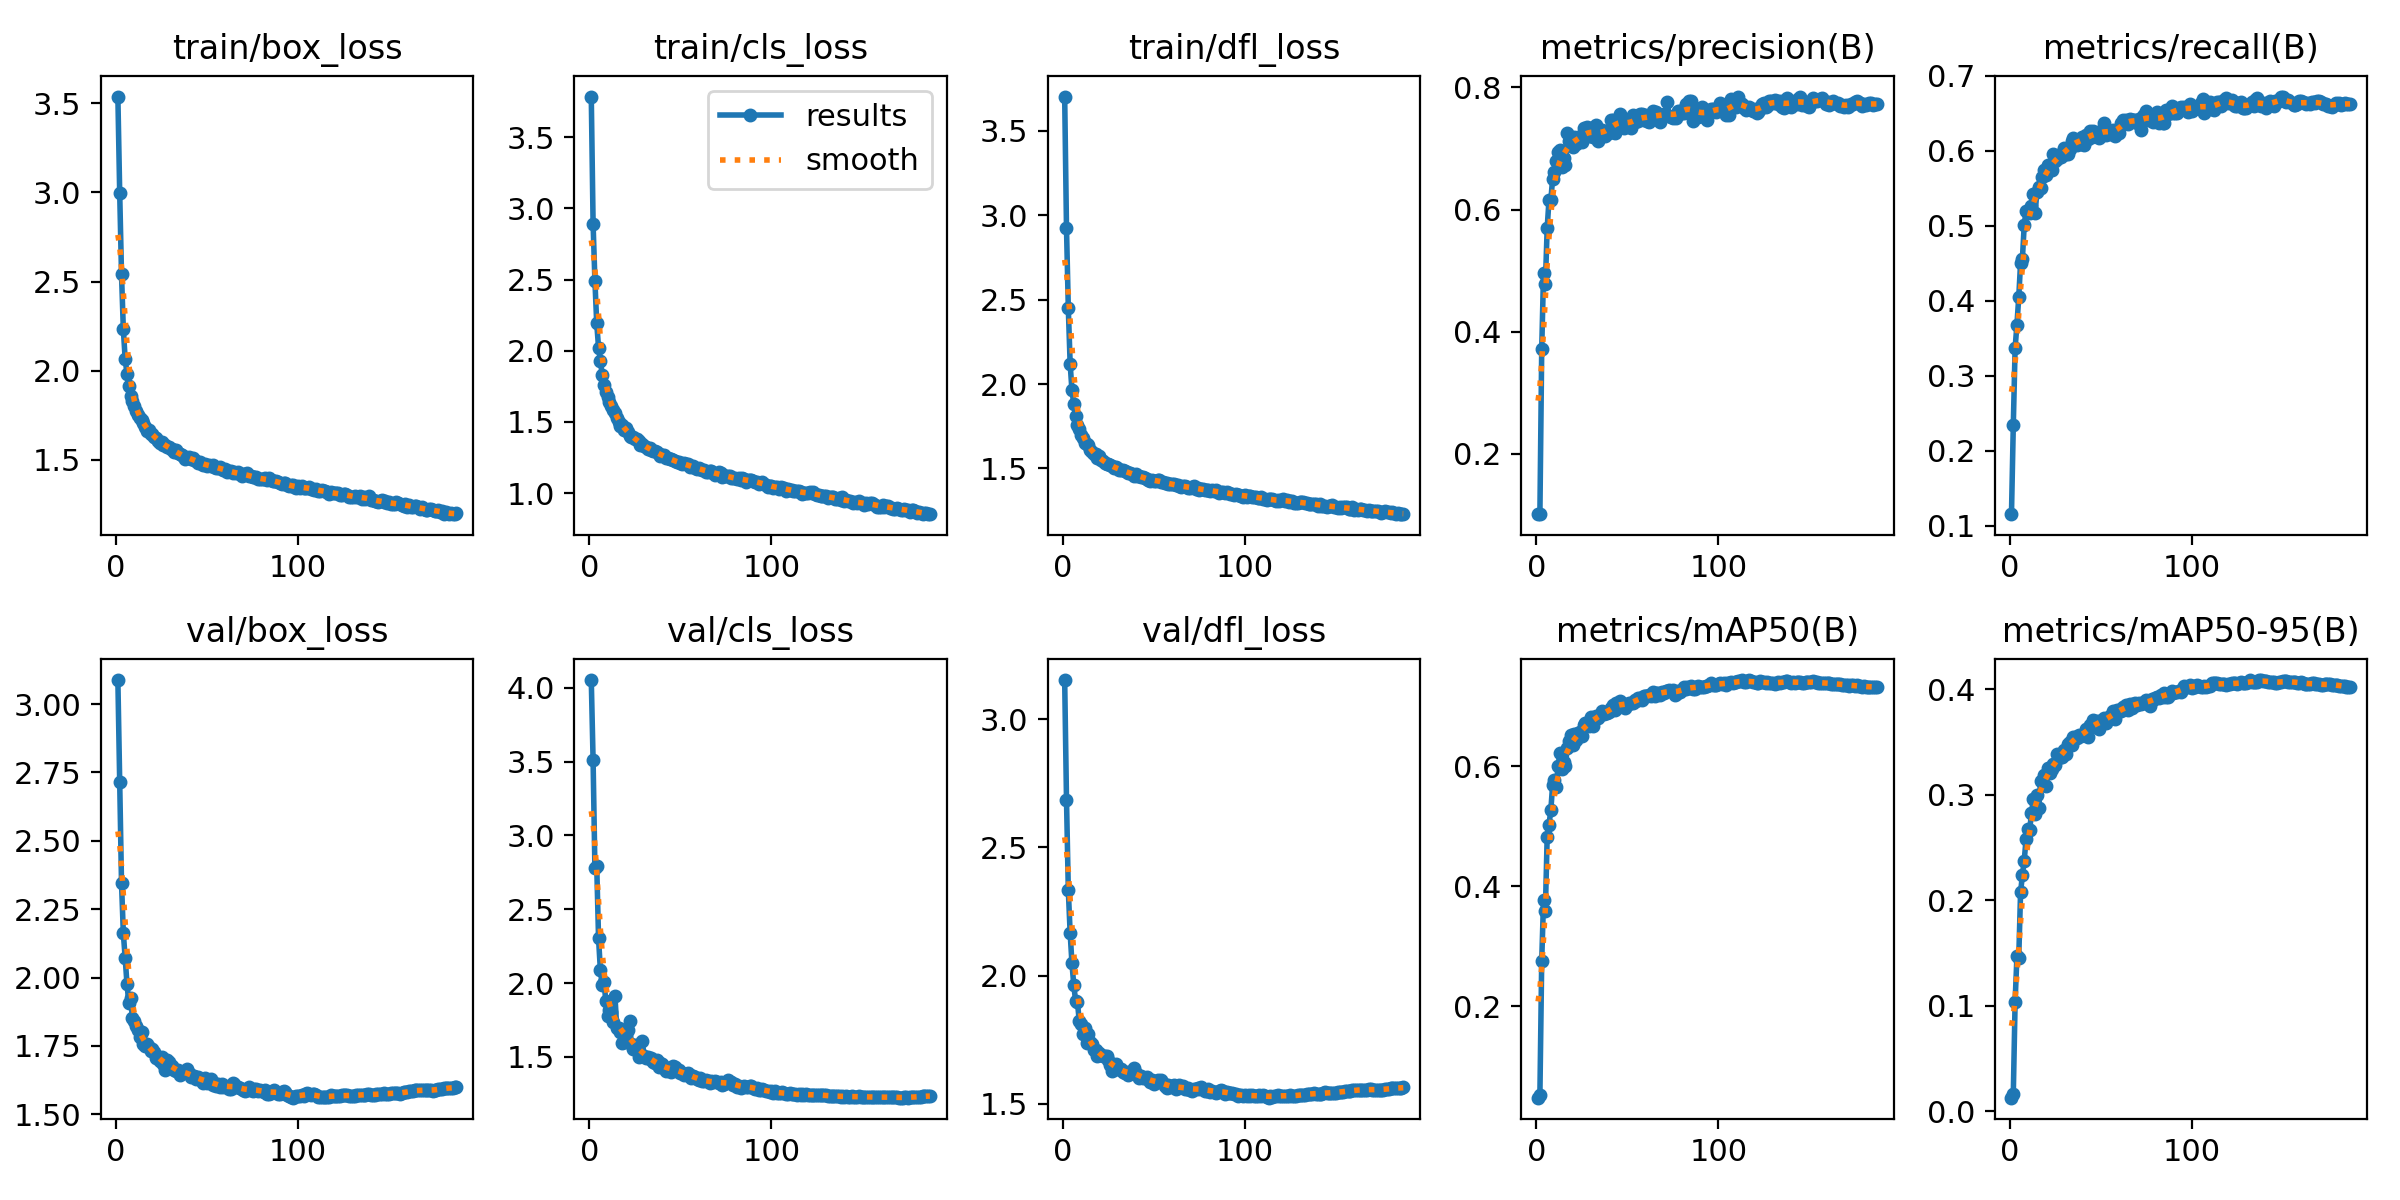

The table this chart was drawn from, first rows:
epoch, train/box_loss, train/cls_loss, train/dfl_loss, metrics/precision(B), metrics/recall(B), metrics/mAP50(B), metrics/mAP50-95(B), val/box_loss, val/cls_loss, val/dfl_loss, lr/pg0, lr/pg1, lr/pg2
1, 3.537, 3.785, 3.704, 0.1018, 0.1156, 0.04766, 0.01268, 3.088, 4.052, 3.153, 0.07004, 0.003329, 0.003329
2, 2.998, 2.892, 2.923, 0.1015, 0.2341, 0.05209, 0.01597, 2.714, 3.508, 2.687, 0.04, 0.006629, 0.006629
3, 2.54, 2.49, 2.448, 0.3712, 0.3372, 0.2762, 0.1037, 2.345, 2.778, 2.333, 0.009939, 0.009897, 0.009897
4, 2.233, 2.192, 2.122, 0.496, 0.3683, 0.3767, 0.1469, 2.162, 2.796, 2.168, 0.009851, 0.009851, 0.009851
5, 2.067, 2.022, 1.962, 0.4778, 0.4051, 0.3593, 0.1454, 2.072, 2.302, 2.048, 0.009851, 0.009851, 0.009851
6, 1.983, 1.931, 1.884, 0.5696, 0.4508, 0.4826, 0.2077, 1.977, 2.088, 1.964, 0.009802, 0.009802, 0.009802
7, 1.912, 1.832, 1.812, 0.616, 0.456, 0.5029, 0.2236, 1.909, 1.989, 1.902, 0.009753, 0.009753, 0.009753
8, 1.859, 1.762, 1.759, 0.615, 0.5009, 0.527, 0.2376, 1.925, 2.009, 1.898, 0.009703, 0.009703, 0.009703
9, 1.828, 1.71, 1.733, 0.6507, 0.5201, 0.5692, 0.2576, 1.852, 1.877, 1.824, 0.009654, 0.009654, 0.009654
10, 1.802, 1.673, 1.699, 0.6609, 0.5189, 0.5777, 0.2676, 1.842, 1.775, 1.81, 0.009604, 0.009604, 0.009604
11, 1.772, 1.639, 1.681, 0.68, 0.5173, 0.5657, 0.2667, 1.825, 1.819, 1.774, 0.009555, 0.009555, 0.009555
12, 1.75, 1.61, 1.653, 0.6948, 0.5269, 0.6012, 0.2825, 1.809, 1.807, 1.797, 0.009505, 0.009505, 0.009505
13, 1.735, 1.584, 1.643, 0.6979, 0.5425, 0.6221, 0.2961, 1.784, 1.738, 1.738, 0.009456, 0.009456, 0.009456
14, 1.721, 1.565, 1.639, 0.6691, 0.5177, 0.5958, 0.2822, 1.799, 1.915, 1.772, 0.009406, 0.009406, 0.009406
15, 1.706, 1.529, 1.612, 0.6847, 0.5453, 0.6068, 0.3002, 1.757, 1.698, 1.742, 0.009357, 0.009357, 0.009357
16, 1.682, 1.497, 1.595, 0.6728, 0.5513, 0.6013, 0.2879, 1.751, 1.697, 1.735, 0.009307, 0.009307, 0.009307
17, 1.664, 1.475, 1.585, 0.7259, 0.5499, 0.6304, 0.3132, 1.756, 1.67, 1.709, 0.009258, 0.009258, 0.009258
18, 1.666, 1.48, 1.584, 0.7126, 0.5649, 0.6423, 0.3135, 1.745, 1.597, 1.71, 0.009208, 0.009208, 0.009208
19, 1.645, 1.447, 1.563, 0.7151, 0.5749, 0.652, 0.3185, 1.731, 1.604, 1.688, 0.009158, 0.009158, 0.009158
20, 1.647, 1.456, 1.571, 0.7021, 0.5675, 0.635, 0.3085, 1.74, 1.66, 1.699, 0.009109, 0.009109, 0.009109
21, 1.628, 1.429, 1.552, 0.7185, 0.5817, 0.6535, 0.3252, 1.729, 1.683, 1.692, 0.009059, 0.009059, 0.009059
22, 1.622, 1.405, 1.544, 0.7077, 0.5743, 0.6436, 0.3205, 1.706, 1.741, 1.686, 0.00901, 0.00901, 0.00901
23, 1.603, 1.391, 1.535, 0.7179, 0.5746, 0.6556, 0.3243, 1.708, 1.59, 1.687, 0.00896, 0.00896, 0.00896
24, 1.597, 1.396, 1.528, 0.7176, 0.5954, 0.658, 0.3292, 1.697, 1.555, 1.687, 0.008911, 0.008911, 0.008911
25, 1.599, 1.38, 1.529, 0.7097, 0.5861, 0.6514, 0.3285, 1.709, 1.582, 1.671, 0.008861, 0.008861, 0.008861
26, 1.586, 1.383, 1.52, 0.7327, 0.589, 0.6699, 0.3385, 1.684, 1.561, 1.653, 0.008812, 0.008812, 0.008812
27, 1.583, 1.365, 1.513, 0.723, 0.5934, 0.6717, 0.3379, 1.661, 1.502, 1.63, 0.008762, 0.008762, 0.008762
28, 1.573, 1.338, 1.5, 0.7352, 0.5923, 0.6715, 0.3354, 1.699, 1.53, 1.649, 0.008713, 0.008713, 0.008713
29, 1.569, 1.344, 1.506, 0.7203, 0.5968, 0.6674, 0.3358, 1.692, 1.609, 1.656, 0.008663, 0.008663, 0.008663
30, 1.561, 1.329, 1.502, 0.7334, 0.6041, 0.6819, 0.3426, 1.676, 1.508, 1.636, 0.008614, 0.008614, 0.008614
31, 1.561, 1.323, 1.491, 0.7194, 0.5955, 0.6671, 0.3384, 1.676, 1.491, 1.635, 0.008564, 0.008564, 0.008564
32, 1.544, 1.314, 1.489, 0.7292, 0.5957, 0.6815, 0.3486, 1.661, 1.498, 1.635, 0.008515, 0.008515, 0.008515
33, 1.553, 1.314, 1.491, 0.7388, 0.603, 0.6835, 0.3502, 1.657, 1.487, 1.624, 0.008466, 0.008466, 0.008466
34, 1.54, 1.306, 1.484, 0.7129, 0.613, 0.6802, 0.3477, 1.663, 1.491, 1.621, 0.008416, 0.008416, 0.008416
35, 1.533, 1.298, 1.479, 0.7239, 0.6174, 0.6857, 0.3549, 1.643, 1.465, 1.622, 0.008367, 0.008367, 0.008367
36, 1.528, 1.297, 1.474, 0.7301, 0.6127, 0.693, 0.3545, 1.653, 1.457, 1.611, 0.008317, 0.008317, 0.008317
37, 1.519, 1.287, 1.473, 0.7263, 0.6079, 0.6878, 0.3543, 1.653, 1.478, 1.623, 0.008268, 0.008268, 0.008268
38, 1.506, 1.276, 1.47, 0.7208, 0.6144, 0.6887, 0.3571, 1.655, 1.435, 1.619, 0.008218, 0.008218, 0.008218
39, 1.508, 1.262, 1.456, 0.7291, 0.609, 0.6895, 0.356, 1.666, 1.462, 1.642, 0.008169, 0.008169, 0.008169
40, 1.515, 1.269, 1.467, 0.7257, 0.6181, 0.6901, 0.3564, 1.65, 1.451, 1.619, 0.008119, 0.008119, 0.008119
41, 1.507, 1.268, 1.457, 0.7458, 0.6085, 0.6969, 0.3573, 1.637, 1.428, 1.611, 0.00807, 0.00807, 0.00807
42, 1.51, 1.248, 1.457, 0.7466, 0.6208, 0.7031, 0.3623, 1.642, 1.403, 1.6, 0.00802, 0.00802, 0.00802
43, 1.499, 1.245, 1.448, 0.7247, 0.6164, 0.6934, 0.3546, 1.639, 1.428, 1.607, 0.007971, 0.007971, 0.007971
44, 1.495, 1.242, 1.447, 0.7353, 0.6261, 0.7065, 0.366, 1.628, 1.424, 1.602, 0.007921, 0.007921, 0.007921
45, 1.484, 1.239, 1.443, 0.7478, 0.619, 0.704, 0.3648, 1.637, 1.395, 1.6, 0.007872, 0.007872, 0.007872
46, 1.486, 1.233, 1.439, 0.7564, 0.6263, 0.7094, 0.3712, 1.629, 1.44, 1.604, 0.007822, 0.007822, 0.007822
47, 1.476, 1.223, 1.434, 0.7487, 0.6192, 0.7029, 0.3663, 1.623, 1.434, 1.597, 0.007772, 0.007772, 0.007772
48, 1.471, 1.217, 1.428, 0.7335, 0.6238, 0.7045, 0.3696, 1.616, 1.407, 1.587, 0.007723, 0.007723, 0.007723
49, 1.474, 1.219, 1.434, 0.742, 0.6173, 0.6968, 0.3629, 1.632, 1.411, 1.593, 0.007673, 0.007673, 0.007673
50, 1.464, 1.213, 1.424, 0.7392, 0.6234, 0.7025, 0.3692, 1.615, 1.392, 1.576, 0.007624, 0.007624, 0.007624
51, 1.473, 1.203, 1.428, 0.7397, 0.6274, 0.7051, 0.3709, 1.623, 1.393, 1.585, 0.007574, 0.007574, 0.007574
52, 1.465, 1.209, 1.429, 0.7332, 0.6368, 0.7064, 0.3728, 1.628, 1.381, 1.592, 0.007525, 0.007525, 0.007525
53, 1.471, 1.208, 1.432, 0.7541, 0.6215, 0.7051, 0.3683, 1.607, 1.388, 1.587, 0.007476, 0.007476, 0.007476
54, 1.462, 1.202, 1.422, 0.7429, 0.6254, 0.7101, 0.3732, 1.615, 1.39, 1.594, 0.007426, 0.007426, 0.007426
55, 1.454, 1.186, 1.418, 0.7483, 0.6221, 0.7094, 0.3751, 1.604, 1.381, 1.582, 0.007377, 0.007377, 0.007377
56, 1.452, 1.189, 1.412, 0.7455, 0.626, 0.7137, 0.375, 1.611, 1.359, 1.57, 0.007327, 0.007327, 0.007327
57, 1.457, 1.188, 1.414, 0.7559, 0.6283, 0.7148, 0.3792, 1.599, 1.371, 1.563, 0.007278, 0.007278, 0.007278
58, 1.45, 1.176, 1.409, 0.7565, 0.6204, 0.71, 0.372, 1.611, 1.362, 1.572, 0.007228, 0.007228, 0.007228
59, 1.446, 1.169, 1.407, 0.7462, 0.626, 0.7179, 0.3804, 1.6, 1.354, 1.566, 0.007178, 0.007178, 0.007178
60, 1.448, 1.174, 1.408, 0.7553, 0.6233, 0.7168, 0.3805, 1.605, 1.342, 1.571, 0.007129, 0.007129, 0.007129
... 127 more rows
